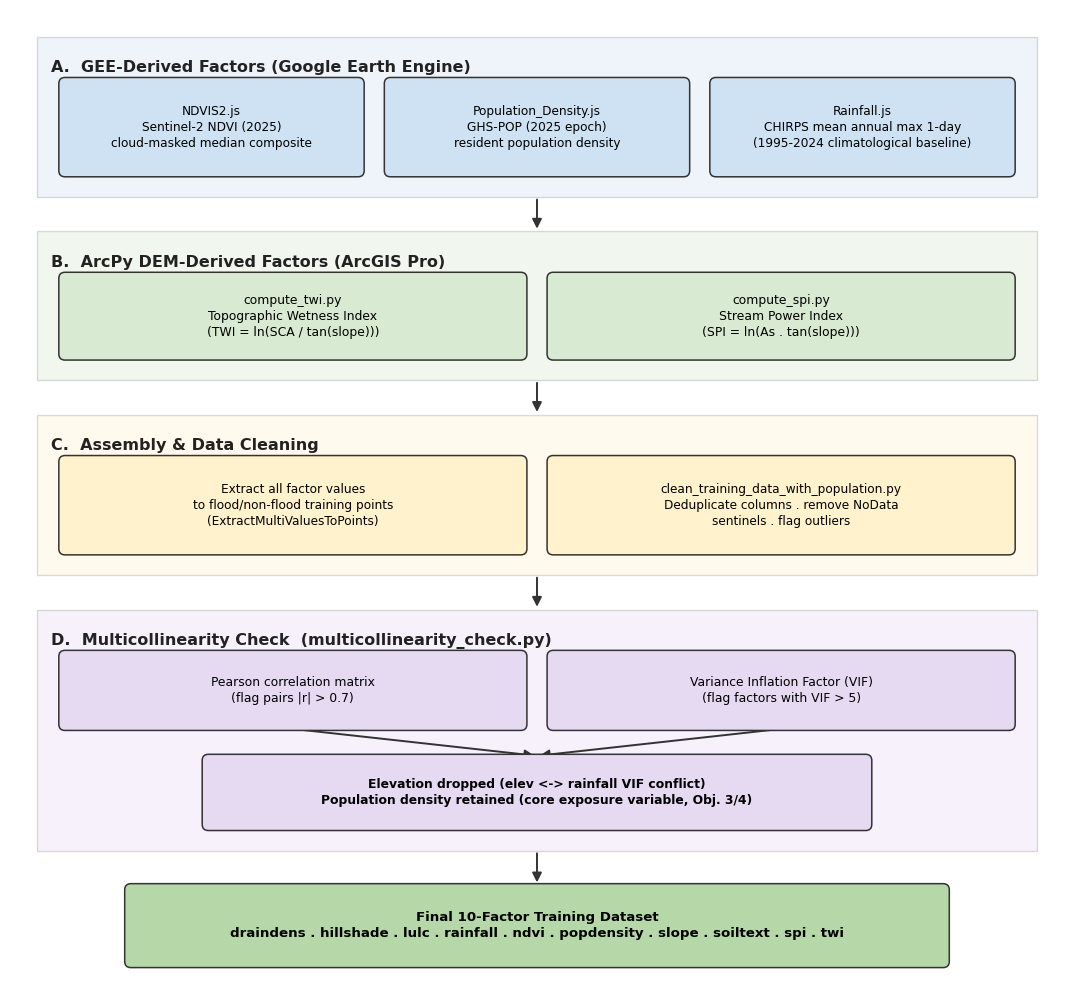

Write Python code to recreate this figure.
#!/usr/bin/env python3
"""
Generate a publication-ready methodology flowchart for the Factor
Preparation & Multicollinearity Check stage of the flash flood
susceptibility study.

Self-contained -- only needs matplotlib. Produces both a raster (PNG,
300 dpi) and a vector (PDF) version.

Usage:
    uv run scripts/factor_prep_flowchart.py
    uv run scripts/factor_prep_flowchart.py --outdir outputs --dpi 300
"""

from __future__ import annotations

import argparse
from pathlib import Path

import matplotlib.pyplot as plt
from matplotlib.patches import FancyArrowPatch, FancyBboxPatch, Rectangle

# --------------------------------------------------------------------------
# Palette -- one color per pipeline stage
# --------------------------------------------------------------------------
COLORS = {
    "gee": "#cfe2f3",
    "arcpy": "#d9ead3",
    "clean": "#fff2cc",
    "vif": "#e6d9f2",
    "final": "#b6d7a8",
}
EDGE = "#333333"
ARROW = "#333333"
TEXT_FONT = "DejaVu Sans"

FIG_W = 13.6
PANEL_MARGIN = 0.35
INNER_MARGIN = 0.30
ROW_GAP = 0.30
LABEL_H = 0.55
PANEL_BOTTOM_PAD = 0.28
PANEL_GAP = 0.45
ROW_V_GAP = 0.35


def row_layout(n: int, box_w: float = None, gap: float = ROW_GAP):
    usable = FIG_W - 2 * PANEL_MARGIN - 2 * INNER_MARGIN
    if box_w is None:
        box_w = (usable - gap * (n - 1)) / n
    total_w = n * box_w + (n - 1) * gap
    x0 = (FIG_W - total_w) / 2 + box_w / 2
    xs = [x0 + i * (box_w + gap) for i in range(n)]
    return xs, box_w


def box(ax, cx, cy, w, h, text, facecolor, fontsize=9.3, fontweight="normal", zorder=3):
    patch = FancyBboxPatch(
        (cx - w / 2, cy - h / 2), w, h,
        boxstyle="round,pad=0.02,rounding_size=0.08",
        linewidth=1.1, edgecolor=EDGE, facecolor=facecolor, zorder=zorder,
    )
    ax.add_patch(patch)
    ax.text(
        cx, cy, text, ha="center", va="center", fontsize=fontsize,
        fontweight=fontweight, family=TEXT_FONT, zorder=zorder + 1, linespacing=1.3,
    )
    return patch


def group_panel(ax, y_top, panel_h, label, facecolor):
    x0 = PANEL_MARGIN
    w = FIG_W - 2 * PANEL_MARGIN
    y0 = y_top - panel_h
    ax.add_patch(Rectangle((x0, y0), w, panel_h, linewidth=1.0,
                            edgecolor="#999999", facecolor=facecolor,
                            alpha=0.35, zorder=1))
    ax.text(x0 + 0.18, y_top - 0.30, label, ha="left", va="top",
            fontsize=11.5, fontweight="bold", family=TEXT_FONT,
            zorder=2, color="#222222")
    return y0


def arrow(ax, start, end, lw=1.4, label=None):
    ax.add_patch(FancyArrowPatch(
        start, end, arrowstyle="-|>", mutation_scale=14, linewidth=lw,
        color=ARROW, zorder=2.5, connectionstyle="arc3,rad=0.0",
        shrinkA=2, shrinkB=2,
    ))
    if label:
        mx, my = (start[0] + end[0]) / 2, (start[1] + end[1]) / 2
        ax.text(mx + 0.15, my, label, ha="left", va="center",
                 fontsize=8.5, family=TEXT_FONT, color="#444444", zorder=2.6)


def simple_row_panel(ax, y_top, label, color, texts, row_h, fontsize=9.3):
    panel_h = LABEL_H + row_h + PANEL_BOTTOM_PAD
    y0 = group_panel(ax, y_top, panel_h, label, color)
    xs, box_w = row_layout(len(texts))
    cy = y_top - LABEL_H - row_h / 2
    for cx, text in zip(xs, texts):
        box(ax, cx, cy, box_w, row_h, text, color, fontsize=fontsize)
    return y0


def build_flowchart():
    fig, ax = plt.subplots(figsize=(FIG_W, 1))
    ax.axis("off")

    stages: list[tuple] = []

    # -- A. GEE-derived factors --------------------------------------------
    row_h_a = 1.25
    texts_a = [
        "NDVIS2.js\nSentinel-2 NDVI (2025)\ncloud-masked median composite",
        "Population_Density.js\nGHS-POP (2025 epoch)\nresident population density",
        "Rainfall.js\nCHIRPS mean annual max 1-day\n(1995-2024 climatological baseline)",
    ]
    panel_h_a = LABEL_H + row_h_a + PANEL_BOTTOM_PAD
    stages.append((
        lambda y_top: simple_row_panel(ax, y_top, "A.  GEE-Derived Factors (Google Earth Engine)",
                                        COLORS["gee"], texts_a, row_h_a, fontsize=8.7),
        panel_h_a,
    ))

    # -- B. ArcPy DEM-derived factors ---------------------------------------
    row_h_b = 1.1
    texts_b = [
        "compute_twi.py\nTopographic Wetness Index\n(TWI = ln(SCA / tan(slope)))",
        "compute_spi.py\nStream Power Index\n(SPI = ln(As . tan(slope)))",
    ]
    panel_h_b = LABEL_H + row_h_b + PANEL_BOTTOM_PAD
    stages.append((
        lambda y_top: simple_row_panel(ax, y_top, "B.  ArcPy DEM-Derived Factors (ArcGIS Pro)",
                                        COLORS["arcpy"], texts_b, row_h_b, fontsize=8.9),
        panel_h_b,
    ))

    # -- C. Assembly + cleaning ---------------------------------------------
    row_h_c = 1.25
    texts_c = [
        "Extract all factor values\nto flood/non-flood training points\n(ExtractMultiValuesToPoints)",
        "clean_training_data_with_population.py\nDeduplicate columns . remove NoData\nsentinels . flag outliers",
    ]
    panel_h_c = LABEL_H + row_h_c + PANEL_BOTTOM_PAD
    stages.append((
        lambda y_top: simple_row_panel(ax, y_top, "C.  Assembly & Data Cleaning",
                                        COLORS["clean"], texts_c, row_h_c, fontsize=8.7),
        panel_h_c,
    ))

    # -- D. Multicollinearity check -----------------------------------------
    row1_h, row2_h = 1.0, 0.95
    panel_h_d = LABEL_H + row1_h + ROW_V_GAP + row2_h + PANEL_BOTTOM_PAD

    def draw_d(y_top):
        y0 = group_panel(ax, y_top, panel_h_d, "D.  Multicollinearity Check  (multicollinearity_check.py)",
                          COLORS["vif"])
        xs, box_w = row_layout(2)
        cy1 = y_top - LABEL_H - row1_h / 2
        row1 = [
            "Pearson correlation matrix\n(flag pairs |r| > 0.7)",
            "Variance Inflation Factor (VIF)\n(flag factors with VIF > 5)",
        ]
        for cx, text in zip(xs, row1):
            box(ax, cx, cy1, box_w, row1_h, text, COLORS["vif"], fontsize=8.9)

        cy2 = cy1 - row1_h / 2 - ROW_V_GAP - row2_h / 2
        for cx in xs:
            arrow(ax, (cx, cy1 - row1_h / 2), (FIG_W / 2, cy2 + row2_h / 2))
        box(ax, FIG_W / 2, cy2, 8.6, row2_h,
            "Elevation dropped (elev <-> rainfall VIF conflict)\n"
            "Population density retained (core exposure variable, Obj. 3/4)",
            COLORS["vif"], fontsize=8.9, fontweight="bold")
        return y0

    stages.append((draw_d, panel_h_d))

    # -- E. Final output (plain highlighted box, no panel) -------------------
    e_box_h = 1.05

    def draw_e(y_top):
        cy = y_top - e_box_h / 2
        box(ax, FIG_W / 2, cy, 10.6, e_box_h,
            "Final 10-Factor Training Dataset\n"
            "draindens . hillshade . lulc . rainfall . ndvi . popdensity . slope . soiltext . spi . twi",
            COLORS["final"], fontsize=9.6, fontweight="bold")
        return y_top - e_box_h

    stages.append((draw_e, e_box_h))

    # ---- compute total figure height, then draw top-down -----------------
    top_margin, bottom_margin = 0.35, 0.35
    total_h = (
        top_margin + bottom_margin
        + sum(h for _fn, h in stages)
        + PANEL_GAP * (len(stages) - 1)
    )

    fig.set_size_inches(FIG_W, total_h)
    ax.set_xlim(0, FIG_W)
    ax.set_ylim(0, total_h)

    y_cursor = total_h - top_margin
    n_stages = len(stages)
    for i, (draw_fn, panel_h) in enumerate(stages):
        y_cursor = draw_fn(y_cursor)
        if i != n_stages - 1:
            arrow(ax, (FIG_W / 2, y_cursor), (FIG_W / 2, y_cursor - PANEL_GAP))
        y_cursor -= PANEL_GAP

    return fig


def main() -> None:
    parser = argparse.ArgumentParser(description=__doc__)
    parser.add_argument("--outdir", type=Path, default=Path("outputs"))
    parser.add_argument("--dpi", type=int, default=300)
    args = parser.parse_args()
    args.outdir.mkdir(parents=True, exist_ok=True)

    fig = build_flowchart()

    png_path = args.outdir / "FactorPrep_Flowchart.png"
    pdf_path = args.outdir / "FactorPrep_Flowchart.pdf"
    fig.savefig(png_path, dpi=args.dpi, bbox_inches="tight")
    fig.savefig(pdf_path, bbox_inches="tight")
    plt.close(fig)

    print(f"Saved: {png_path}")
    print(f"Saved: {pdf_path}")


if __name__ == "__main__":
    main()
